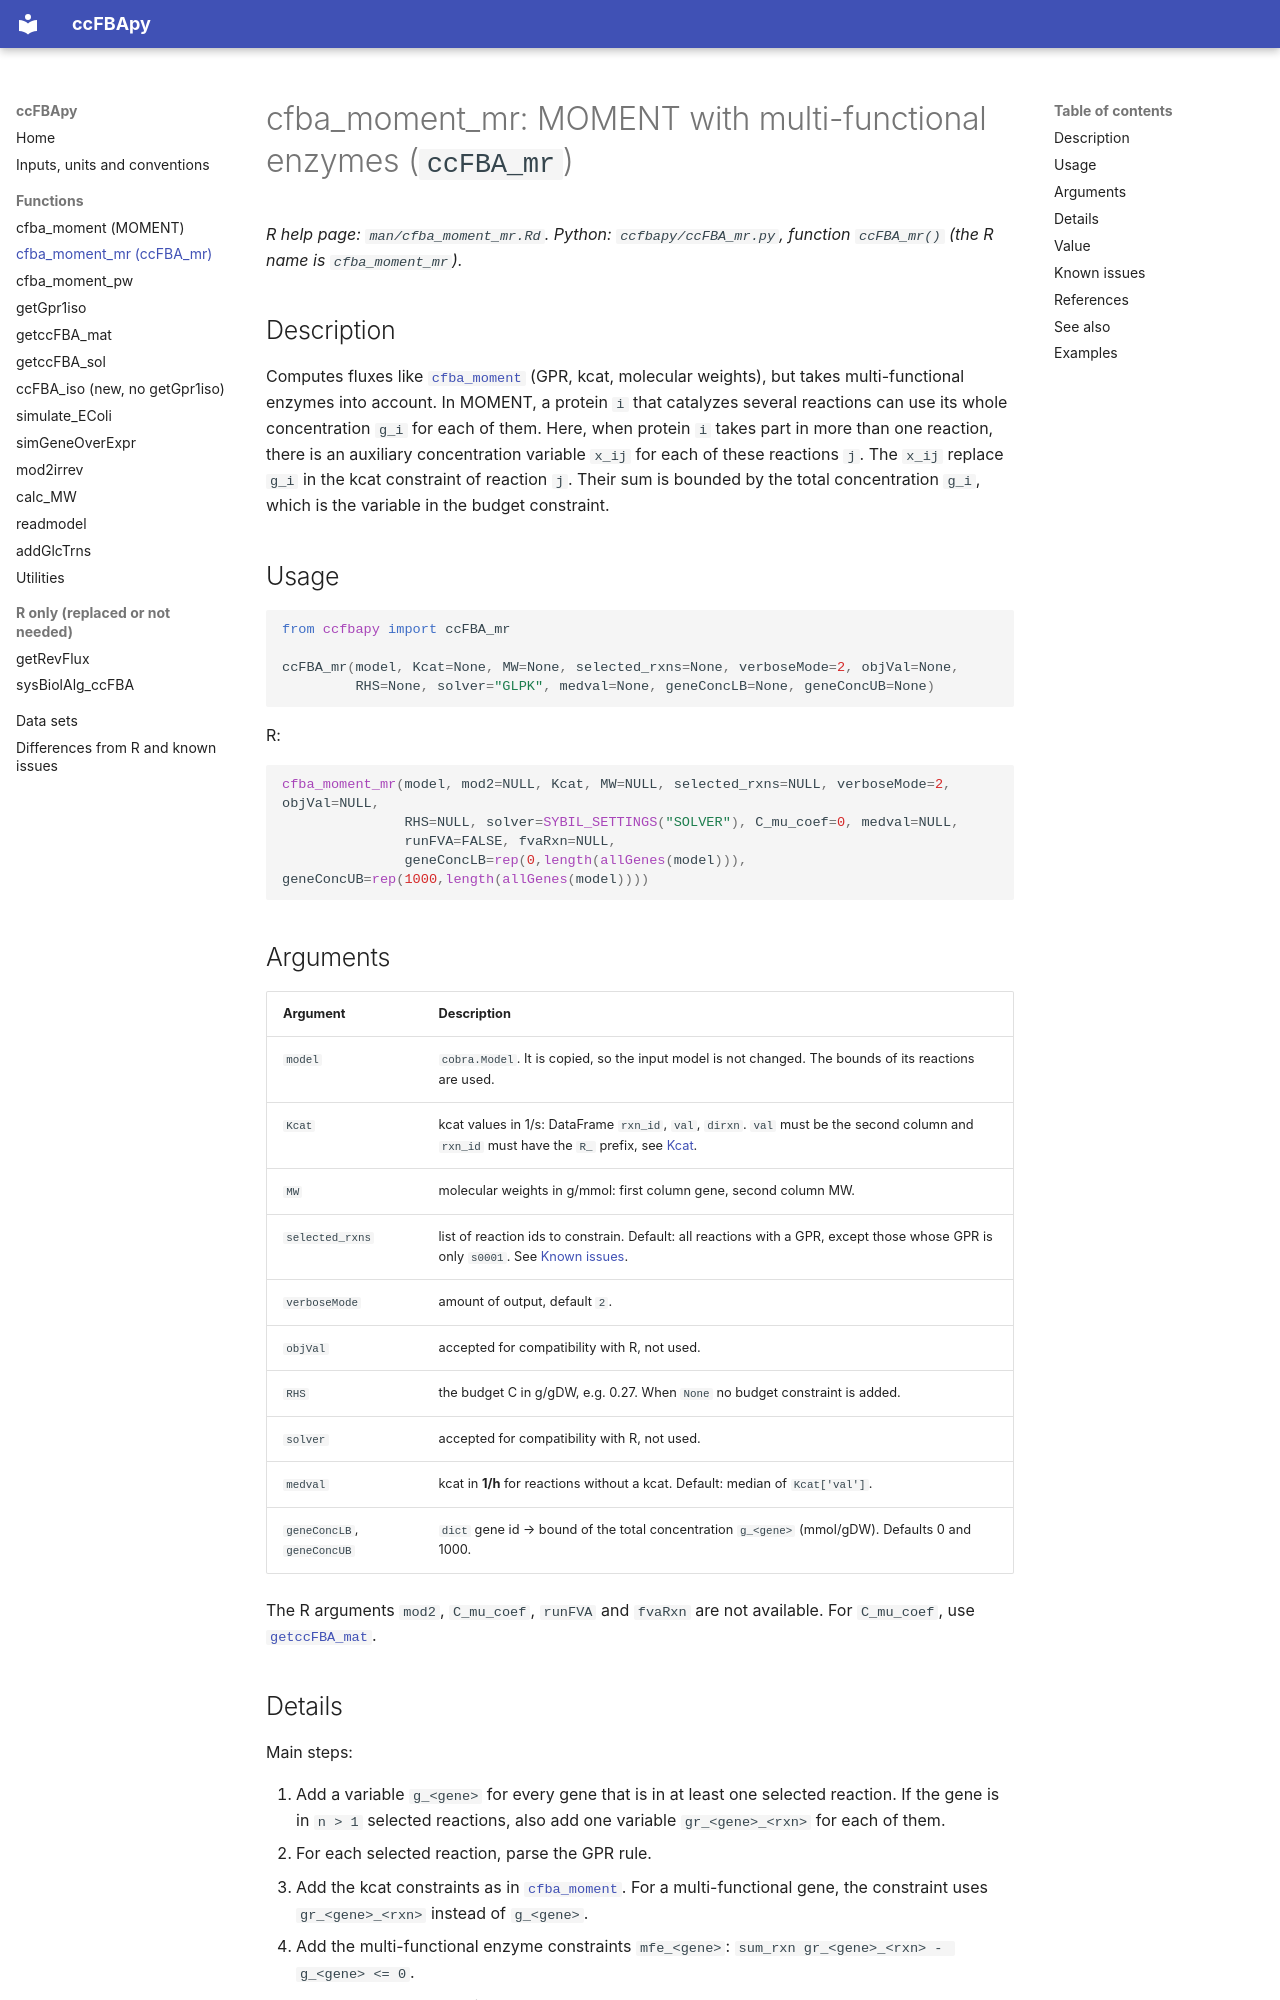

repository: abdoudesouki/ccFBApy · page: reference/cfba_moment_mr/index.html · generator: mkdocs

# cfba_moment_mr: MOMENT with multi-functional enzymes (`ccFBA_mr`)

*R help page: `man/cfba_moment_mr.Rd`. Python: `ccfbapy/ccFBA_mr.py`, function `ccFBA_mr()` (the R name is
`cfba_moment_mr`).*

## Description

Computes fluxes like [`cfba_moment`](cfba_moment.md) (GPR, kcat, molecular weights), but takes
multi-functional enzymes into account. In MOMENT, a protein `i` that catalyzes several reactions can
use its whole concentration `g_i` for each of them. Here, when protein `i` takes part in more than one
reaction, there is an auxiliary concentration variable `x_ij` for each of these reactions `j`. The
`x_ij` replace `g_i` in the kcat constraint of reaction `j`. Their sum is bounded by the total
concentration `g_i`, which is the variable in the budget constraint.

## Usage

```python
from ccfbapy import ccFBA_mr

ccFBA_mr(model, Kcat=None, MW=None, selected_rxns=None, verboseMode=2, objVal=None,
         RHS=None, solver="GLPK", medval=None, geneConcLB=None, geneConcUB=None)
```

R:

```r
cfba_moment_mr(model, mod2=NULL, Kcat, MW=NULL, selected_rxns=NULL, verboseMode=2, objVal=NULL,
               RHS=NULL, solver=SYBIL_SETTINGS("SOLVER"), C_mu_coef=0, medval=NULL,
               runFVA=FALSE, fvaRxn=NULL,
               geneConcLB=rep(0,length(allGenes(model))), geneConcUB=rep(1000,length(allGenes(model))))
```

## Arguments

| Argument | Description |
|---|---|
| `model` | `cobra.Model`. It is copied, so the input model is not changed. The bounds of its reactions are used. |
| `Kcat` | kcat values in 1/s: DataFrame `rxn_id`, `val`, `dirxn`. `val` must be the second column and `rxn_id` must have the `R_` prefix, see [Kcat](../conventions.md#kinetic-data-kcat). |
| `MW` | molecular weights in g/mmol: first column gene, second column MW. |
| `selected_rxns` | list of reaction ids to constrain. Default: all reactions with a GPR, except those whose GPR is only `s0001`. See [Known issues](#known-issues). |
| `verboseMode` | amount of output, default `2`. |
| `objVal` | accepted for compatibility with R, not used. |
| `RHS` | the budget C in g/gDW, e.g. 0.27. When `None` no budget constraint is added. |
| `solver` | accepted for compatibility with R, not used. |
| `medval` | kcat in **1/h** for reactions without a kcat. Default: median of `Kcat['val']`. |
| `geneConcLB`, `geneConcUB` | `dict` gene id → bound of the total concentration `g_<gene>` (mmol/gDW). Defaults 0 and 1000. |

The R arguments `mod2`, `C_mu_coef`, `runFVA` and `fvaRxn` are not available. For `C_mu_coef`,
use [`getccFBA_mat`](getccFBA_mat.md).
